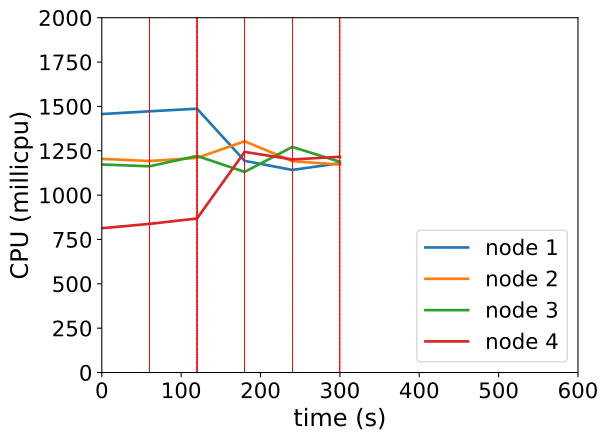

Source data for this figure (header and first rows):
timestamp, ppgcc-m02_pod_amount, ppgcc-m02_memory, ppgcc-m02_cpu, ppgcc-m03_pod_amount, ppgcc-m03_memory, ppgcc-m03_cpu, ppgcc-m04_pod_amount, ppgcc-m04_memory, ppgcc-m04_cpu, ppgcc-m05_pod_amount, ppgcc-m05_memory, ppgcc-m05_cpu
0, 5, 1081776, 1456964275, 5, 1093832, 1204172994, 5, 1077432, 1172656520, 5, 1076424, 813478569
60, 5, 1080456, 1472277484, 5, 1097264, 1192172250, 5, 1079148, 1162482359, 5, 1079988, 837817711
120, 4, 1055112, 1487044044, 6, 1100696, 1209683631, 5, 1086496, 1220698011, 5, 1085136, 868197296
180, 3, 1043100, 1192939447, 6, 1117064, 1303569410, 6, 1080952, 1130956082, 5, 1089492, 1243534116
240, 4, 1054184, 1141868145, 5, 1096604, 1191347130, 6, 1095340, 1271485979, 5, 1090512, 1200996283
300, 3, 1049036, 1180212108, 5, 1101224, 1171870490, 6, 1091248, 1187760746, 6, 1102988, 1216147794
